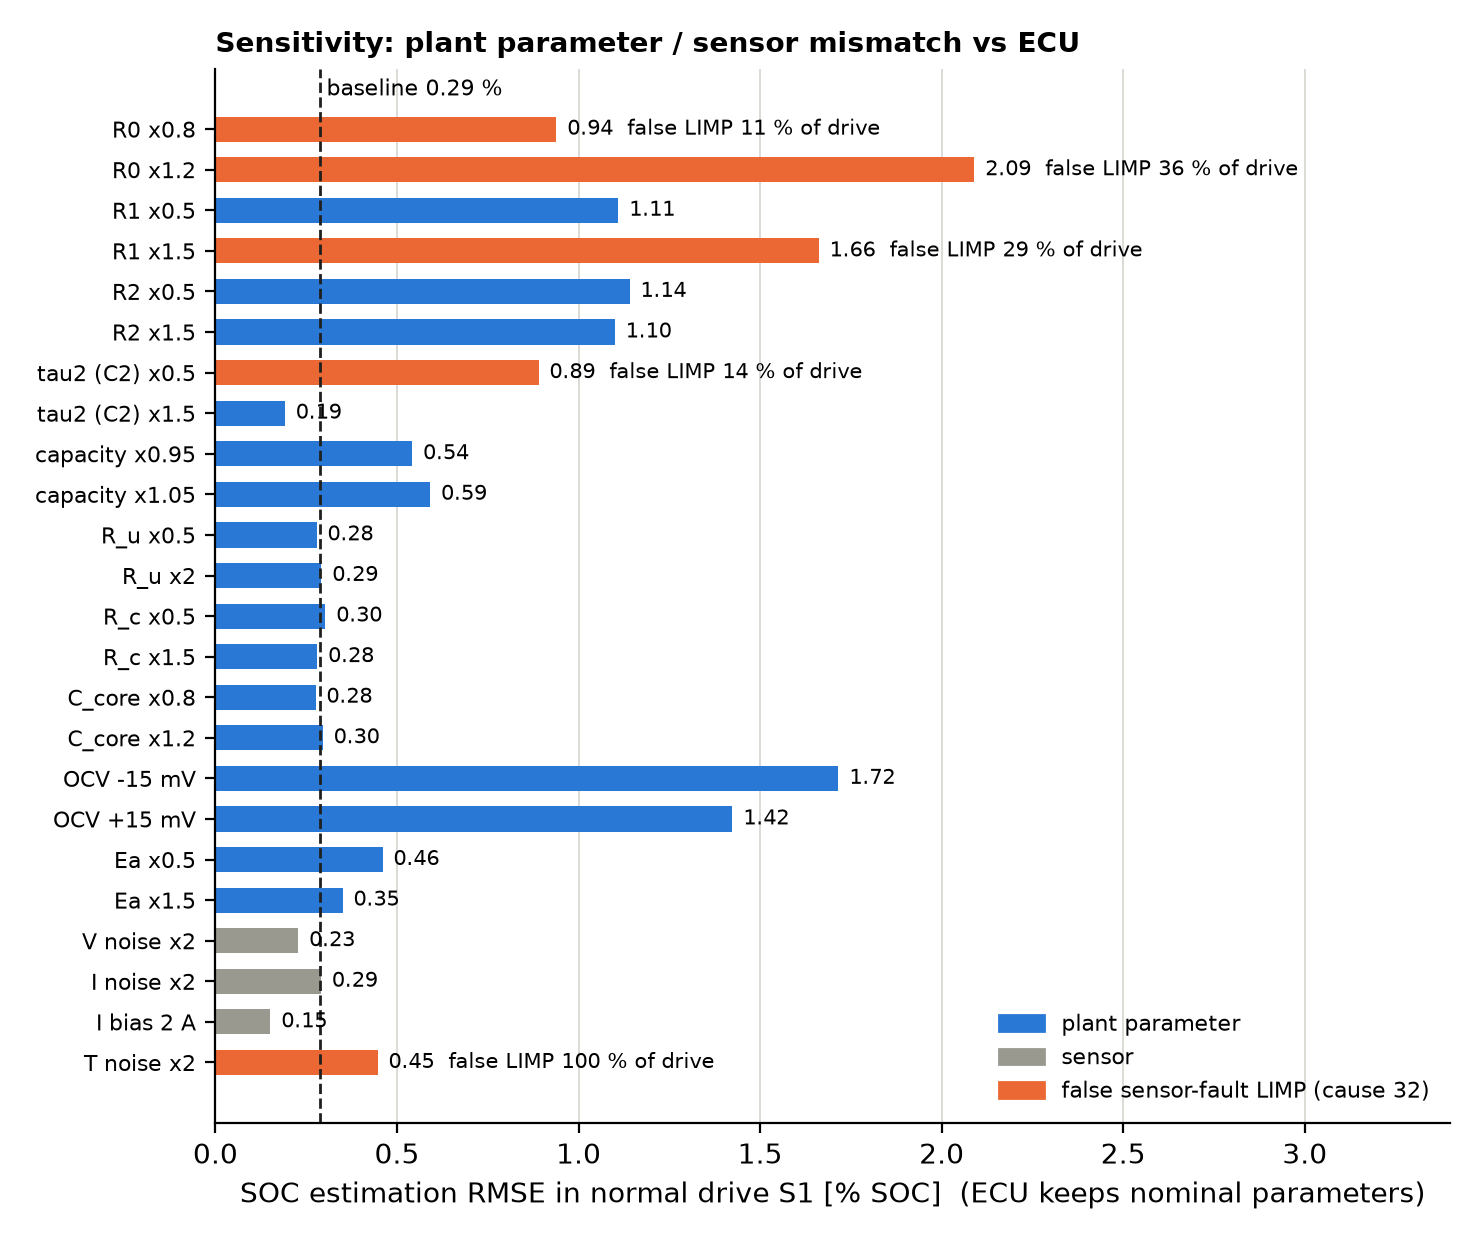

The data file committed next to this chart (first rows):
case, scenario, soc_rmse, soc_max, tc_err_max, tcore_max, vmin, vmax, pct_normal, pct_limp, safe, transitions, ah
baseline, S1, 0.2867, 0.5965, 0.2033, 32.08, 3.378, 4.066, 100.0, 0.0, 0, 0, 22.23
baseline, S2, 0.3251, 0.6763, 0.2326, 48.92, 3.526, 4.08, 15.88, 0.0, 0, 1, 23.05
baseline, S3, 0.5521, 0.85, 0.2664, 31.94, 2.886, 3.704, 66.93, 0.0, 0, 5, 20.12
baseline, S4, 0.6783, 0.818, 0.2777, 26.3, 4.016, 4.186, 0.1444, 0.0, 0, 1, -9.043
R0 x0.8, S1, 0.9389, 1.773, 0.2954, 30.78, 3.436, 4.053, 89.12, 10.88, 0, 12, 20.12
R0 x0.8, S2, 0.9429, 1.665, 0.2529, 47.96, 3.536, 4.065, 17.11, 13.58, 0, 17, 22.34
R0 x0.8, S3, 1.88, 3.579, 0.3976, 31.02, 2.887, 3.688, 68.56, 0.0, 0, 5, 20.28
R0 x0.8, S4, 1.436, 2.339, 0.3109, 26.36, 4.016, 4.185, 0.3611, 0.0, 0, 1, -9.371
R0 x1.2, S1, 2.09, 5.087, 0.1288, 32.05, 3.393, 4.08, 64.49, 35.51, 0, 6, 18.2
R0 x1.2, S2, 1.931, 4.828, 0.1523, 48.32, 3.546, 4.096, 8.673, 39.09, 0, 3, 18.75
R0 x1.2, S3, 1.406, 2.326, 0.1589, 32.8, 2.884, 3.72, 66.28, 0.0, 0, 7, 19.95
R0 x1.2, S4, 2.166, 2.334, 0.2632, 26.24, 4.016, 4.188, 0.07778, 0.0, 0, 1, -8.673
R1 x0.5, S1, 1.11, 1.479, 0.2883, 31.53, 3.404, 4.073, 100.0, 0.0, 0, 0, 22.23
R1 x0.5, S2, 0.8158, 1.31, 0.2819, 48.69, 3.526, 4.086, 16.26, 0.0, 0, 1, 23.58
R1 x0.5, S3, 1.827, 2.689, 0.39, 31.01, 2.886, 3.712, 64.77, 13.64, 0, 36, 19.78
R1 x0.5, S4, 1.096, 1.749, 0.303, 26.36, 4.016, 4.186, 0.1444, 0.0, 0, 1, -9.333
R1 x1.5, S1, 1.661, 2.747, 0.164, 31.72, 3.396, 4.061, 71.04, 28.96, 0, 4, 18.56
R1 x1.5, S2, 1.336, 2.472, 0.1908, 48.36, 3.54, 4.074, 11.01, 26.99, 0, 5, 19.93
R1 x1.5, S3, 1.601, 2.118, 0.1736, 32.38, 2.886, 3.698, 66.37, 1.143, 0, 8, 19.97
R1 x1.5, S4, 1.802, 2.012, 0.2691, 26.24, 4.016, 4.186, 0.1444, 0.0, 0, 1, -8.72
R2 x0.5, S1, 1.141, 1.682, 0.2754, 31.67, 3.394, 4.067, 100.0, 0.0, 0, 0, 22.23
R2 x0.5, S2, 1.007, 1.331, 0.2637, 48.66, 3.526, 4.081, 16.14, 0.0, 0, 1, 23.59
R2 x0.5, S3, 1.345, 1.996, 0.347, 31.55, 2.886, 3.704, 68.13, 0.0, 0, 9, 20.22
R2 x0.5, S4, 0.546, 0.8819, 0.2911, 26.38, 4.016, 4.186, 0.1444, 0.0, 0, 1, -9.469
R2 x1.5, S1, 1.1, 1.485, 0.1922, 32.48, 3.365, 4.066, 100.0, 0.0, 0, 0, 22.23
R2 x1.5, S2, 1.13, 1.342, 0.2155, 49.17, 3.525, 4.08, 15.06, 0.0, 0, 3, 22.63
R2 x1.5, S3, 0.9651, 1.504, 0.2286, 32.31, 2.886, 3.704, 66.53, 0.0, 0, 5, 20.01
R2 x1.5, S4, 1.394, 1.695, 0.2729, 26.25, 4.016, 4.186, 0.1444, 0.0, 0, 1, -8.633
tau2 (C2) x0.5, S1, 0.8898, 1.633, 0.1925, 31.82, 3.388, 4.064, 86.24, 13.76, 0, 4, 20.32
tau2 (C2) x0.5, S2, 0.7662, 1.632, 0.2042, 48.48, 3.535, 4.077, 13.64, 15.82, 0, 7, 21.3
tau2 (C2) x0.5, S3, 0.5966, 1.021, 0.2147, 32.04, 2.886, 3.701, 66.82, 0.0, 0, 7, 20.13
tau2 (C2) x0.5, S4, 1.184, 1.378, 0.2704, 26.29, 4.016, 4.186, 0.1444, 0.0, 0, 1, -9.054
tau2 (C2) x1.5, S1, 0.1912, 0.3255, 0.2372, 32.04, 3.384, 4.067, 100.0, 0.0, 0, 0, 22.23
tau2 (C2) x1.5, S2, 0.1217, 0.2299, 0.256, 48.92, 3.526, 4.082, 15.99, 0.0, 0, 1, 23.13
tau2 (C2) x1.5, S3, 0.8842, 1.316, 0.2974, 31.9, 2.886, 3.705, 66.93, 0.0, 0, 5, 20.11
tau2 (C2) x1.5, S4, 0.1999, 0.3071, 0.2823, 26.32, 4.016, 4.186, 0.1444, 0.0, 0, 1, -9.044
capacity x0.95, S1, 0.5417, 0.8654, 0.2242, 32.08, 3.366, 4.066, 100.0, 0.0, 0, 0, 22.23
capacity x0.95, S2, 0.4602, 0.6467, 0.2339, 48.9, 3.513, 4.08, 15.88, 0.0, 0, 1, 23.03
capacity x0.95, S3, 0.6701, 0.9926, 0.2854, 31.91, 2.886, 3.704, 65.1, 0.0, 0, 3, 19.41
capacity x0.95, S4, 0.4061, 0.5187, 0.2802, 26.27, 4.016, 4.186, 0.1444, 0.0, 0, 1, -8.741
capacity x1.05, S1, 0.5913, 0.8948, 0.2024, 32.08, 3.389, 4.067, 100.0, 0.0, 0, 0, 22.23
capacity x1.05, S2, 0.5757, 0.9421, 0.2316, 48.69, 3.542, 4.081, 15.88, 8.769, 0, 3, 22.26
capacity x1.05, S3, 0.637, 1.152, 0.248, 31.91, 2.886, 3.704, 71.53, 0.0, 0, 15, 20.73
capacity x1.05, S4, 0.9569, 1.167, 0.2764, 26.33, 4.016, 4.186, 0.1444, 0.0, 0, 1, -9.324
R_u x0.5, S1, 0.2785, 0.5799, 0.2183, 29.85, 3.371, 4.066, 100.0, 0.0, 0, 0, 22.23
R_u x0.5, S2, 0.3047, 0.6689, 0.2212, 47.59, 3.475, 4.08, 16.36, 0.0, 0, 1, 25.12
R_u x0.5, S3, 0.565, 0.84, 0.2614, 29.91, 2.886, 3.704, 66.63, 0.0, 0, 5, 20.08
R_u x0.5, S4, 0.6693, 0.8065, 0.2338, 25.98, 4.016, 4.186, 0.1444, 0.0, 0, 1, -9.024
R_u x2, S1, 0.2917, 0.6035, 0.2533, 35.27, 3.388, 4.066, 100.0, 0.0, 0, 0, 22.23
R_u x2, S2, 0.3617, 0.6884, 0.2559, 49.84, 3.562, 4.08, 11.69, 0.0, 0, 5, 21.6
R_u x2, S3, 0.5448, 0.8666, 0.2554, 34.45, 2.886, 3.704, 67.57, 0.0, 0, 7, 20.17
R_u x2, S4, 0.6874, 0.8301, 0.2864, 26.71, 4.016, 4.186, 0.1444, 0.0, 0, 1, -9.065
R_c x0.5, S1, 0.3027, 0.6109, 0.7402, 31.65, 3.377, 4.066, 100.0, 0.0, 0, 0, 22.23
R_c x0.5, S2, 0.3502, 0.6929, 0.3737, 48.7, 3.528, 4.08, 13.78, 0.0, 0, 5, 22.87
R_c x0.5, S3, 0.5537, 0.8857, 0.7972, 31.56, 2.886, 3.704, 66.93, 0.0, 0, 5, 20.11
R_c x0.5, S4, 0.6932, 0.834, 0.3702, 26.24, 4.016, 4.186, 0.1444, 0.0, 0, 1, -9.04
R_c x1.5, S1, 0.2803, 0.584, 0.5573, 32.49, 3.38, 4.066, 100.0, 0.0, 0, 0, 22.23
R_c x1.5, S2, 0.3029, 0.6653, 0.2726, 49.15, 3.525, 4.08, 16.15, 0.0, 0, 1, 23.26
R_c x1.5, S3, 0.5528, 0.8196, 0.4742, 32.3, 2.886, 3.704, 66.98, 0.0, 0, 5, 20.12
R_c x1.5, S4, 0.6667, 0.8045, 0.2023, 26.36, 4.016, 4.186, 0.1444, 0.0, 0, 1, -9.046
... 40 more rows
